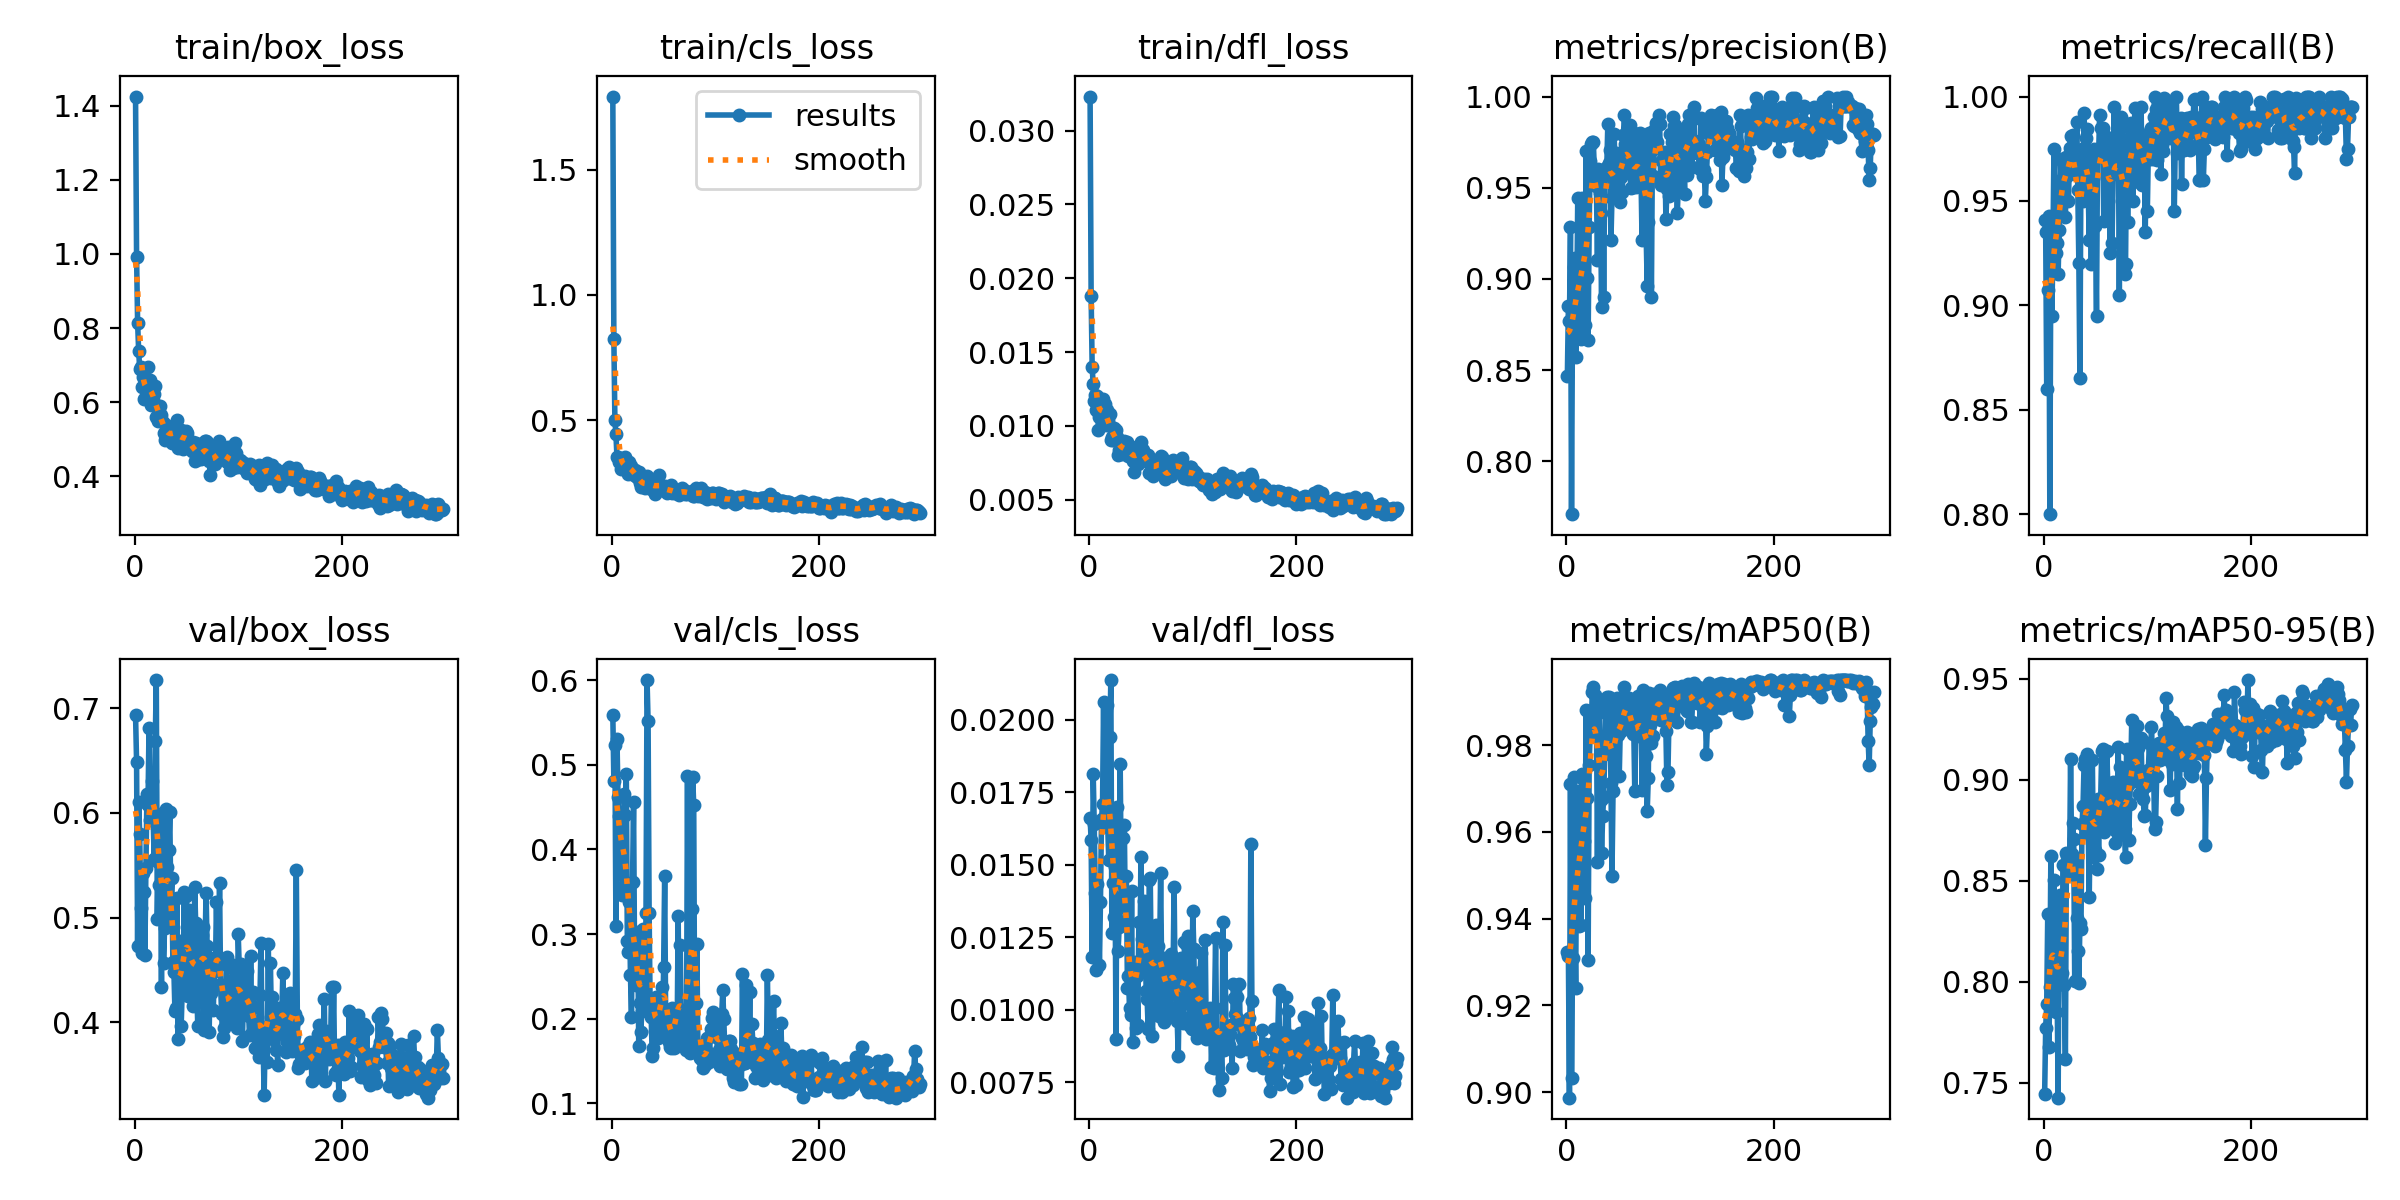

Data behind this chart, as committed beside it:
epoch, time, train/box_loss, train/cls_loss, train/dfl_loss, metrics/precision(B), metrics/recall(B), metrics/mAP50(B), metrics/mAP50-95(B), val/box_loss, val/cls_loss, val/dfl_loss, lr/pg0, lr/pg1, lr/pg2
1, 4.502, 1.425, 1.791, 0.0323, 0.8469, 0.9407, 0.9322, 0.7445, 0.6937, 0.5591, 0.01663, 0.00016, 0.00016, 0.00016
2, 6.779, 0.9916, 0.826, 0.0188, 0.885, 0.935, 0.9314, 0.777, 0.6489, 0.4813, 0.01585, 0.0003393, 0.0003393, 0.0003393
3, 9.02, 0.8148, 0.5006, 0.01396, 0.877, 0.86, 0.8987, 0.7891, 0.4733, 0.5237, 0.01183, 0.0005179, 0.0005179, 0.0005179
4, 11.19, 0.7384, 0.4441, 0.01287, 0.9284, 0.9076, 0.9711, 0.8336, 0.6103, 0.309, 0.01813, 0.0006958, 0.0006958, 0.0006958
5, 13.45, 0.6909, 0.3549, 0.01169, 0.771, 0.9428, 0.9032, 0.7674, 0.5803, 0.5309, 0.0164, 0.000873, 0.000873, 0.000873
6, 15.62, 0.6942, 0.3545, 0.01207, 0.8869, 0.8, 0.9309, 0.7972, 0.5088, 0.4627, 0.01404, 0.00105, 0.00105, 0.00105
7, 17.63, 0.6414, 0.3354, 0.01108, 0.9067, 0.93, 0.9726, 0.8624, 0.466, 0.4394, 0.01138, 0.001225, 0.001225, 0.001225
8, 19.84, 0.6684, 0.3342, 0.01205, 0.9115, 0.895, 0.9427, 0.8145, 0.543, 0.4018, 0.01434, 0.0014, 0.0014, 0.0014
9, 22.2, 0.6089, 0.3054, 0.00973, 0.8572, 0.9303, 0.9241, 0.7886, 0.5241, 0.3944, 0.01371, 0.001575, 0.001575, 0.001575
10, 24.67, 0.6115, 0.3259, 0.01063, 0.8821, 0.975, 0.9633, 0.8505, 0.4644, 0.3459, 0.01155, 0.001748, 0.001748, 0.001748
11, 26.69, 0.6107, 0.3189, 0.01099, 0.9442, 0.9312, 0.9694, 0.8337, 0.5477, 0.3554, 0.01373, 0.001921, 0.001921, 0.001921
12, 28.84, 0.6484, 0.3217, 0.01084, 0.8828, 0.925, 0.9384, 0.7848, 0.6178, 0.4657, 0.01658, 0.001956, 0.001956, 0.001956
13, 31.13, 0.6943, 0.354, 0.01181, 0.8729, 0.93, 0.9529, 0.7996, 0.6072, 0.441, 0.01708, 0.001952, 0.001952, 0.001952
14, 33.82, 0.6335, 0.3078, 0.01138, 0.8669, 0.915, 0.9385, 0.7425, 0.6816, 0.4895, 0.02061, 0.001949, 0.001949, 0.001949
15, 35.89, 0.6608, 0.3173, 0.01147, 0.9445, 0.9363, 0.9732, 0.8316, 0.5938, 0.2918, 0.01653, 0.001945, 0.001945, 0.001945
16, 37.93, 0.5917, 0.2869, 0.01008, 0.9321, 0.97, 0.9722, 0.8427, 0.5956, 0.2789, 0.01635, 0.001941, 0.001941, 0.001941
17, 39.97, 0.6422, 0.3341, 0.01105, 0.9017, 0.96, 0.958, 0.801, 0.6307, 0.3382, 0.0205, 0.001937, 0.001937, 0.001937
18, 42.1, 0.6056, 0.3073, 0.01042, 0.8749, 0.955, 0.9448, 0.8041, 0.594, 0.2521, 0.01632, 0.001933, 0.001933, 0.001933
19, 44.11, 0.623, 0.3167, 0.01007, 0.97, 0.9699, 0.9881, 0.8578, 0.5556, 0.2019, 0.01518, 0.001929, 0.001929, 0.001929
20, 46.18, 0.6443, 0.2998, 0.0108, 0.9003, 0.97, 0.9678, 0.7982, 0.6685, 0.3613, 0.01942, 0.001925, 0.001925, 0.001925
21, 48.24, 0.5609, 0.282, 0.00906, 0.8666, 0.9421, 0.9304, 0.7617, 0.7269, 0.4557, 0.02137, 0.001921, 0.001921, 0.001921
22, 50.36, 0.5612, 0.3014, 0.00925, 0.9283, 0.9711, 0.9754, 0.8639, 0.4985, 0.2636, 0.01264, 0.001917, 0.001917, 0.001917
23, 52.4, 0.5501, 0.2765, 0.00903, 0.9649, 0.9622, 0.9826, 0.8623, 0.5533, 0.2394, 0.01437, 0.001913, 0.001913, 0.001913
24, 54.51, 0.5752, 0.274, 0.00986, 0.9738, 0.95, 0.9834, 0.8545, 0.5313, 0.2514, 0.01321, 0.001909, 0.001909, 0.001909
25, 56.52, 0.5887, 0.2697, 0.00932, 0.975, 0.9754, 0.9921, 0.8533, 0.5649, 0.3021, 0.01492, 0.001905, 0.001905, 0.001905
26, 58.64, 0.5654, 0.2933, 0.0097, 0.9752, 0.9813, 0.9933, 0.9103, 0.4337, 0.1676, 0.00898, 0.001901, 0.001901, 0.001901
27, 60.7, 0.5464, 0.2494, 0.00928, 0.9604, 0.975, 0.9874, 0.8633, 0.5996, 0.2182, 0.01699, 0.001897, 0.001897, 0.001897
28, 62.78, 0.5164, 0.2363, 0.00805, 0.9562, 0.9817, 0.9916, 0.8783, 0.4568, 0.1842, 0.01202, 0.001893, 0.001893, 0.001893
29, 64.81, 0.4983, 0.2532, 0.00835, 0.951, 0.9698, 0.989, 0.8707, 0.4903, 0.2089, 0.01284, 0.001889, 0.001889, 0.001889
30, 66.95, 0.5399, 0.2437, 0.00889, 0.9102, 0.9627, 0.953, 0.8004, 0.6038, 0.3059, 0.01849, 0.001885, 0.001885, 0.001885
31, 68.98, 0.5302, 0.2507, 0.00874, 0.9605, 0.9722, 0.9896, 0.8609, 0.5486, 0.2174, 0.01458, 0.001881, 0.001881, 0.001881
32, 71.06, 0.5054, 0.2306, 0.00807, 0.9473, 0.988, 0.9883, 0.8315, 0.4994, 0.2099, 0.01354, 0.001877, 0.001877, 0.001877
33, 73.09, 0.5047, 0.2459, 0.00853, 0.9363, 0.955, 0.9674, 0.8153, 0.5645, 0.3249, 0.01593, 0.001873, 0.001873, 0.001873
34, 75.22, 0.5304, 0.2791, 0.00897, 0.8846, 0.9201, 0.9551, 0.7992, 0.6006, 0.6004, 0.01636, 0.001869, 0.001869, 0.001869
35, 77.22, 0.5092, 0.2401, 0.00815, 0.9588, 0.865, 0.9636, 0.8292, 0.5164, 0.5515, 0.01307, 0.001865, 0.001865, 0.001865
36, 79.29, 0.4912, 0.2341, 0.00811, 0.8898, 0.9691, 0.968, 0.8258, 0.5377, 0.3244, 0.01461, 0.001861, 0.001861, 0.001861
37, 81.28, 0.5328, 0.2639, 0.00892, 0.9572, 0.975, 0.978, 0.878, 0.4579, 0.2144, 0.01074, 0.001857, 0.001857, 0.001857
38, 83.44, 0.5063, 0.2247, 0.00798, 0.9606, 0.95, 0.9874, 0.8869, 0.4482, 0.2015, 0.01117, 0.001853, 0.001853, 0.001853
39, 85.43, 0.5272, 0.2469, 0.00842, 0.9612, 0.9919, 0.9911, 0.9074, 0.4107, 0.1557, 0.01005, 0.00185, 0.00185, 0.00185
40, 87.48, 0.5358, 0.262, 0.00841, 0.9848, 0.9746, 0.99, 0.9105, 0.414, 0.1655, 0.00983, 0.001846, 0.001846, 0.001846
41, 89.56, 0.5524, 0.2347, 0.00847, 0.9636, 0.98, 0.9911, 0.8734, 0.5184, 0.2069, 0.01408, 0.001842, 0.001842, 0.001842
42, 91.82, 0.4758, 0.2082, 0.00762, 0.9704, 0.9844, 0.9905, 0.9127, 0.3842, 0.1848, 0.0089, 0.001838, 0.001838, 0.001838
43, 94.41, 0.4838, 0.2308, 0.00691, 0.9211, 0.955, 0.9712, 0.8761, 0.4395, 0.2254, 0.01148, 0.001834, 0.001834, 0.001834
44, 96.49, 0.5109, 0.2429, 0.00808, 0.9443, 0.9315, 0.9499, 0.8421, 0.4777, 0.2039, 0.01166, 0.00183, 0.00183, 0.00183
45, 98.7, 0.5265, 0.251, 0.0086, 0.9628, 0.96, 0.9694, 0.8868, 0.3967, 0.1771, 0.00938, 0.001826, 0.001826, 0.001826
46, 101.1, 0.5186, 0.2808, 0.00846, 0.9795, 0.92, 0.9877, 0.8842, 0.4311, 0.217, 0.01117, 0.001822, 0.001822, 0.001822
47, 103.2, 0.4751, 0.2242, 0.00745, 0.9638, 0.965, 0.9892, 0.9099, 0.449, 0.1831, 0.00948, 0.001818, 0.001818, 0.001818
48, 105.3, 0.4842, 0.2297, 0.0076, 0.9489, 0.97, 0.9871, 0.8617, 0.5249, 0.2374, 0.01302, 0.001814, 0.001814, 0.001814
49, 107.4, 0.5164, 0.2305, 0.0082, 0.9692, 0.975, 0.9908, 0.8896, 0.4443, 0.1888, 0.01148, 0.00181, 0.00181, 0.00181
50, 109.4, 0.5236, 0.2327, 0.00891, 0.9591, 0.938, 0.9822, 0.8651, 0.5209, 0.2605, 0.01528, 0.001806, 0.001806, 0.001806
51, 111.4, 0.5177, 0.2367, 0.00842, 0.9595, 0.895, 0.9728, 0.8559, 0.4913, 0.3689, 0.01243, 0.001802, 0.001802, 0.001802
52, 113.5, 0.4948, 0.2199, 0.00838, 0.9419, 0.975, 0.9836, 0.8903, 0.4256, 0.1903, 0.01144, 0.001798, 0.001798, 0.001798
53, 115.6, 0.4921, 0.2103, 0.00779, 0.9557, 0.9714, 0.9832, 0.8629, 0.5074, 0.1975, 0.01376, 0.001794, 0.001794, 0.001794
54, 117.6, 0.4829, 0.2306, 0.00784, 0.9474, 0.991, 0.9843, 0.8897, 0.4792, 0.1837, 0.01339, 0.00179, 0.00179, 0.00179
55, 119.7, 0.4696, 0.2179, 0.0076, 0.9787, 0.985, 0.9894, 0.8899, 0.4295, 0.1724, 0.01066, 0.001786, 0.001786, 0.001786
56, 121.7, 0.494, 0.2149, 0.00769, 0.9899, 0.9758, 0.9934, 0.914, 0.4157, 0.1658, 0.01037, 0.001782, 0.001782, 0.001782
57, 123.8, 0.4823, 0.2417, 0.00802, 0.974, 0.985, 0.9909, 0.915, 0.4163, 0.1657, 0.00933, 0.001778, 0.001778, 0.001778
58, 125.9, 0.4423, 0.2101, 0.00681, 0.9592, 0.9402, 0.9847, 0.8742, 0.529, 0.213, 0.01448, 0.001774, 0.001774, 0.001774
59, 127.9, 0.4893, 0.2229, 0.00763, 0.9656, 0.9811, 0.9894, 0.879, 0.4945, 0.1876, 0.01453, 0.00177, 0.00177, 0.00177
60, 130, 0.4686, 0.2201, 0.00734, 0.969, 0.98, 0.9909, 0.8888, 0.4331, 0.1653, 0.01126, 0.001766, 0.001766, 0.001766
... 237 more rows
